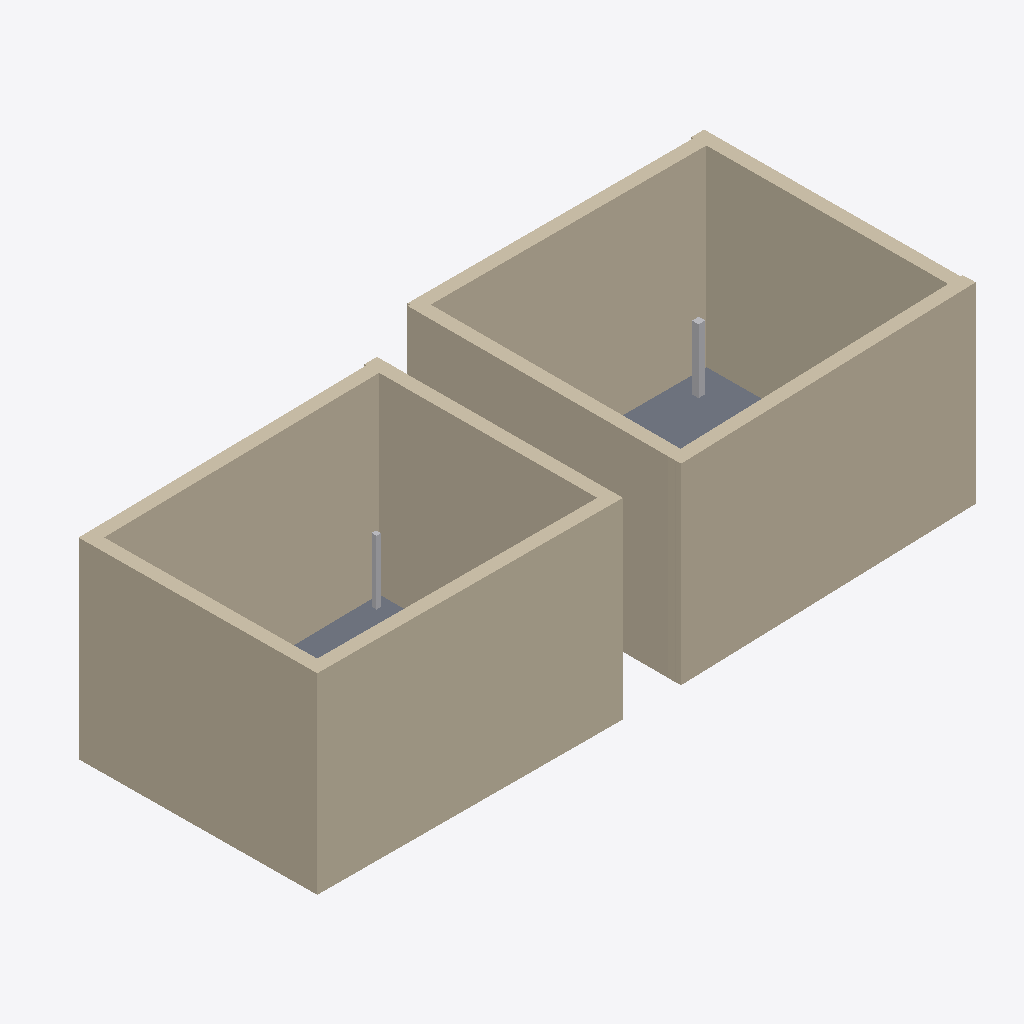
Isometric view of an IFC building model (IFC-SPF (STEP), schema IFC4, length unit metre), seen from the south-west, elements coloured by IFC class: 2 walls (beige), 2 slabs (grey), 2 other elements (light grey).
Extent 10.5 m × 4.4 m × 3.0 m (x, y, z). Elements (8): 4 IfcSensor, 2 IfcSlab, 2 IfcWall.

HEADER;
FILE_DESCRIPTION(('ViewDefinition [CoordinationView]'),'2;1');
FILE_NAME('SampleHouse_Sensors_Final.ifc','2022-12-14T22:31:43',(''),(''),'IfcOpenShell 0.6.0b0','IfcOpenShell 0.6.0b0','');
FILE_SCHEMA(('IFC4'));
ENDSEC;
DATA;
#23=IFCPROJECT('2VbTuLH_n61uUctouaOsit',#5,'Project','','','Project','',(#21),#19);
#24=IFCSITE('0_Szg7Igz0cxyNzvjkfR9F',#5,'Site','',$,$,$,'Site',.COMPLEX.,$,$,$,$,$);
#25=IFCBUILDING('2nkYzrbjn9u9a4JRb0Mvc3',#5,'Building','',$,$,$,'Building',.COMPLEX.,$,$,$);
#26=IFCBUILDINGSTOREY('2iRWuxm912vB7y_yBUCr9n',#5,'Partie de bâtiment','',$,$,$,'Partie de bâtiment',.PARTIAL.,$);
#196=IFCBUILDINGSTOREY('2gUQQrPdr2V9YNxN5HH1sE',#5,'Partie de bâtiment001','',$,$,$,'Partie de bâtiment001',.PARTIAL.,$);
#278=IFCWALL('1fyFh_Da13oeGoJYg4to09',#5,'Mur011','',$,#269,#277,$,.MOVABLE.);
#98=IFCWALL('2ju6knoIvD2B_5eqogl3ca',#5,'Mur015','',$,#88,#97,$,.MOVABLE.);
#195=IFCSLAB('3Va7IZLtD0G9pKtaUuLz2E',#5,'Structure','',$,#192,#194,$,.FLOOR.);
#253=IFCSLAB('3NF5FNNbjBtgVsmc2DZY3w',#5,'Structure006','',$,#250,#252,$,.FLOOR.);
#68=IFCSENSOR('2CJaDNrnj1RuO2uJ7elTED',#5,'Sensor4:456','',$,#65,#67,$,.LIGHTSENSOR.);
#234=IFCSENSOR('3unEJG9zbEZhk33nmthar_',#5,'Sensor2:753','',$,#231,#233,$,.TEMPERATURESENSOR.);
ENDSEC;